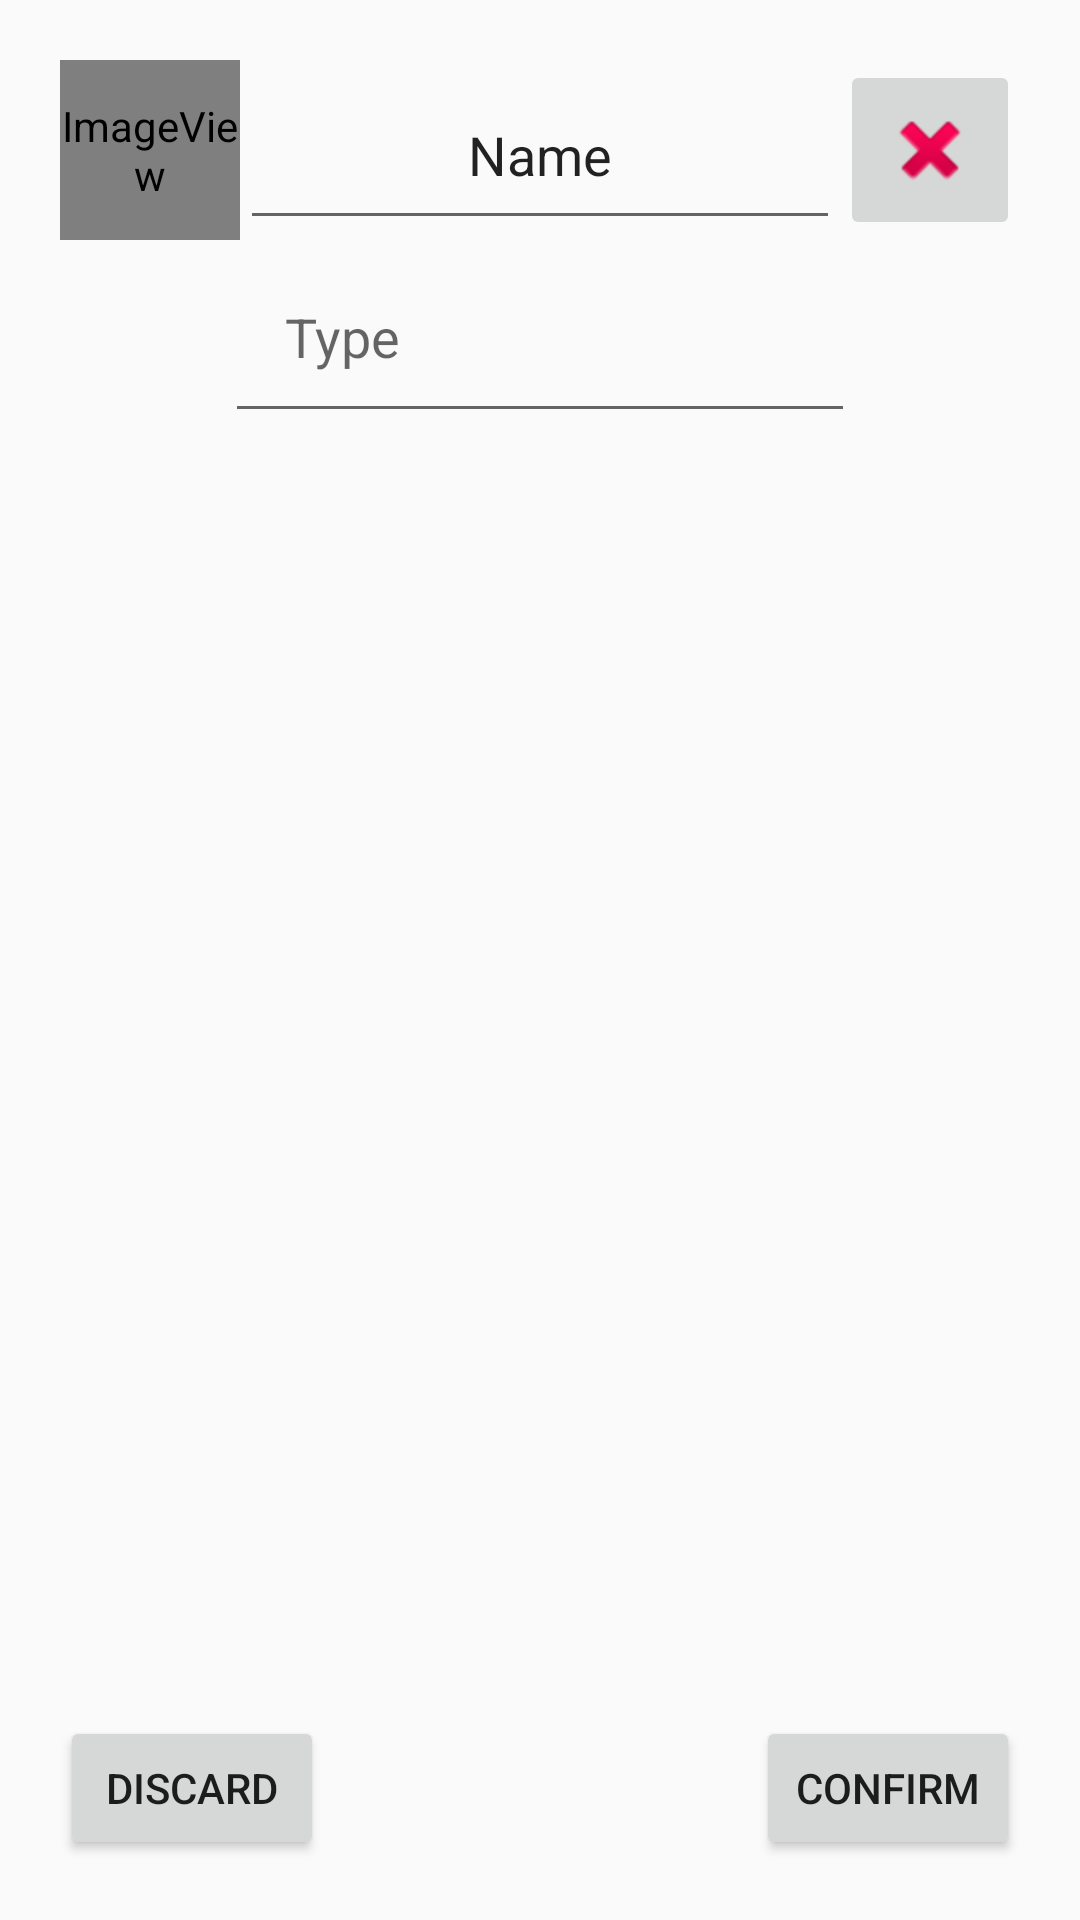

The Android layout XML behind this screen, and the referenced resources:
<!-- AndroidManifest.xml: application theme Theme.MyFoodTracker -->
<!-- res/layout/food_info.xml -->
<?xml version="1.0" encoding="utf-8"?>
<RelativeLayout xmlns:android="http://schemas.android.com/apk/res/android"
    xmlns:app="http://schemas.android.com/apk/res-auto"
    android:layout_width="match_parent"
    android:layout_height="match_parent"
    android:padding="20dp">

    <EditText
        android:id="@+id/foodEditName"
        android:layout_width="wrap_content"
        android:layout_height="wrap_content"
        android:layout_alignTop="@id/foodPic"
        android:layout_alignBottom="@id/foodPic"
        android:layout_alignParentBottom="false"
        android:layout_toLeftOf="@id/deleteButton3"
        android:layout_toRightOf="@id/foodPic"
        android:ems="10"
        android:gravity="center"
        android:inputType="textPersonName"
        android:text="Name" />

    <ImageView
        android:id="@+id/foodPic"
        android:layout_width="60dp"
        android:layout_height="60dp"
        android:layout_alignParentStart="true"
        android:layout_alignParentTop="true"
        app:srcCompat="@android:drawable/sym_def_app_icon" />

    <ImageButton
        android:id="@+id/deleteButton3"
        android:layout_width="60dp"
        android:layout_height="60dp"
        android:layout_alignParentTop="true"
        android:layout_alignParentEnd="true"
        app:srcCompat="@android:drawable/ic_delete" />

    <Button
        android:id="@+id/discardButton"
        android:layout_width="wrap_content"
        android:layout_height="wrap_content"
        android:layout_alignParentLeft="true"
        android:layout_alignParentBottom="true"
        android:text="Discard" />

    <Button
        android:id="@+id/confirmButton"
        android:layout_width="wrap_content"
        android:layout_height="wrap_content"
        android:layout_alignParentEnd="true"
        android:layout_alignParentBottom="true"
        android:text="Confirm" />

    <EditText
        android:id="@+id/typeEdit"
        android:layout_width="wrap_content"
        android:layout_height="wrap_content"
        android:layout_below="@id/foodEditName"
        android:layout_centerHorizontal="true"
        android:ems="10"
        android:hint="Type"
        android:inputType="textPersonName"
        android:padding="20dp" />

</RelativeLayout>
<!-- resources referenced by this layout -->
<resources>
  <style name="Theme.MyFoodTracker" parent="Theme.AppCompat.Light.NoActionBar">
          
          <item name="colorPrimary">@color/purple_500</item>
          <item name="colorPrimaryVariant">@color/purple_700</item>
          <item name="colorOnPrimary">@color/white</item>
          
          <item name="colorSecondary">@color/teal_200</item>
          <item name="colorSecondaryVariant">@color/teal_700</item>
          <item name="colorOnSecondary">@color/black</item>
          
          <item name="android:statusBarColor" tools:targetApi="l">?attr/colorPrimaryVariant</item>
          
      </style>
  <!-- not gathered from this repository: default colours our renderer supplied (Android Studio template values) -->
  <color name="purple_500">#FF6200EE</color>
  <color name="purple_700">#FF3700B3</color>
  <color name="teal_200">#FF03DAC5</color>
  <color name="teal_700">#FF018786</color>
  <color name="black">#FF000000</color>
  <color name="white">#FFFFFFFF</color>
</resources>
